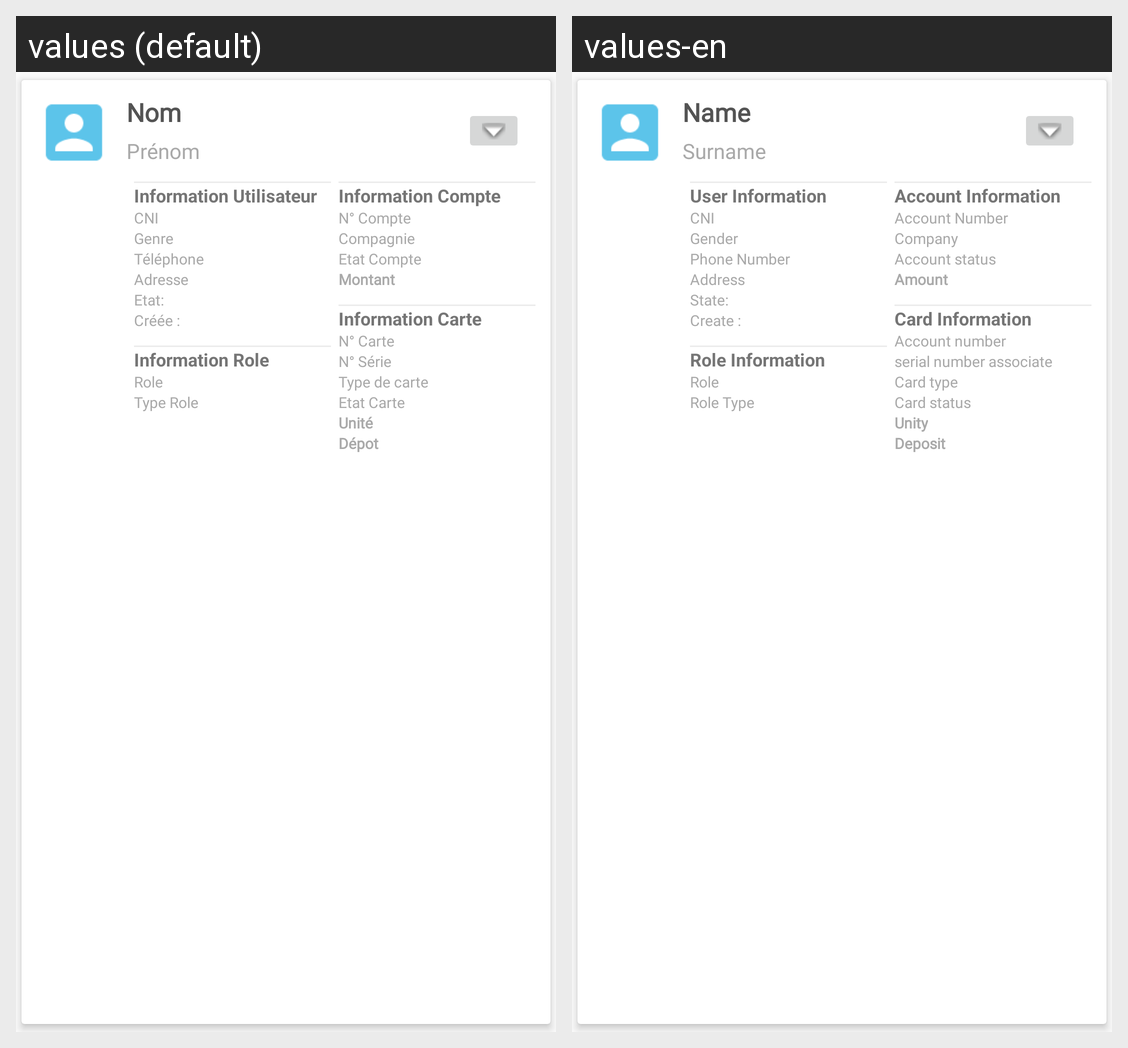

Strings drawn on this Android screen and how each of the app's shown locales translates them:
Android screen res/layout/all_smopaye_users.xml rendered under 2 locales, left to right: values (default), values-en. Device: Nexus 5 (rendered at 1080×1920; each locale shown at half size, 540×960, under a caption strip naming it); theme AppTheme.
Strings drawn on this screen, with the default value and each locale's value (text and hints the layout hard-codes, and strings that could not be matched under every locale, appear in the picture but are not listed):

nom
  values: Nom
  values-en: Name

prenom
  values: Prénom
  values-en: Surname

infoUser
  values: Information Utilisateur
  values-en: User Information

cni1
  values: CNI
  values-en: CNI

genre
  values: Genre
  values-en: Gender

telephone
  values: Téléphone
  values-en: Phone Number

adresse
  values: Adresse
  values-en: Address

etat
  values: Etat:
  values-en: State:

create
  values: Créée :
  values-en: Create :

infoRole
  values: Information Role
  values-en: Role Information

role
  values: Role
  values-en: Role

typeRole
  values: Type Role
  values-en: Role Type

infoCompte
  values: Information Compte
  values-en: Account Information

numCompte
  values: N° Compte
  values-en: Account Number

compagnie
  values: Compagnie
  values-en: Company

etatCompte
  values: Etat Compte
  values-en: Account status

montant
  values: Montant
  values-en: Amount

infoCard
  values: Information Carte
  values-en: Card Information

numCarte
  values: N° Carte
  values-en: Account number

serial
  values: N° Série
  values-en: serial number associate

typeCarte
  values: Type de carte
  values-en: Card type

etatCarte
  values: Etat Carte
  values-en: Card status

unite
  values: Unité
  values-en: Unity

depot
  values: Dépot
  values-en: Deposit
